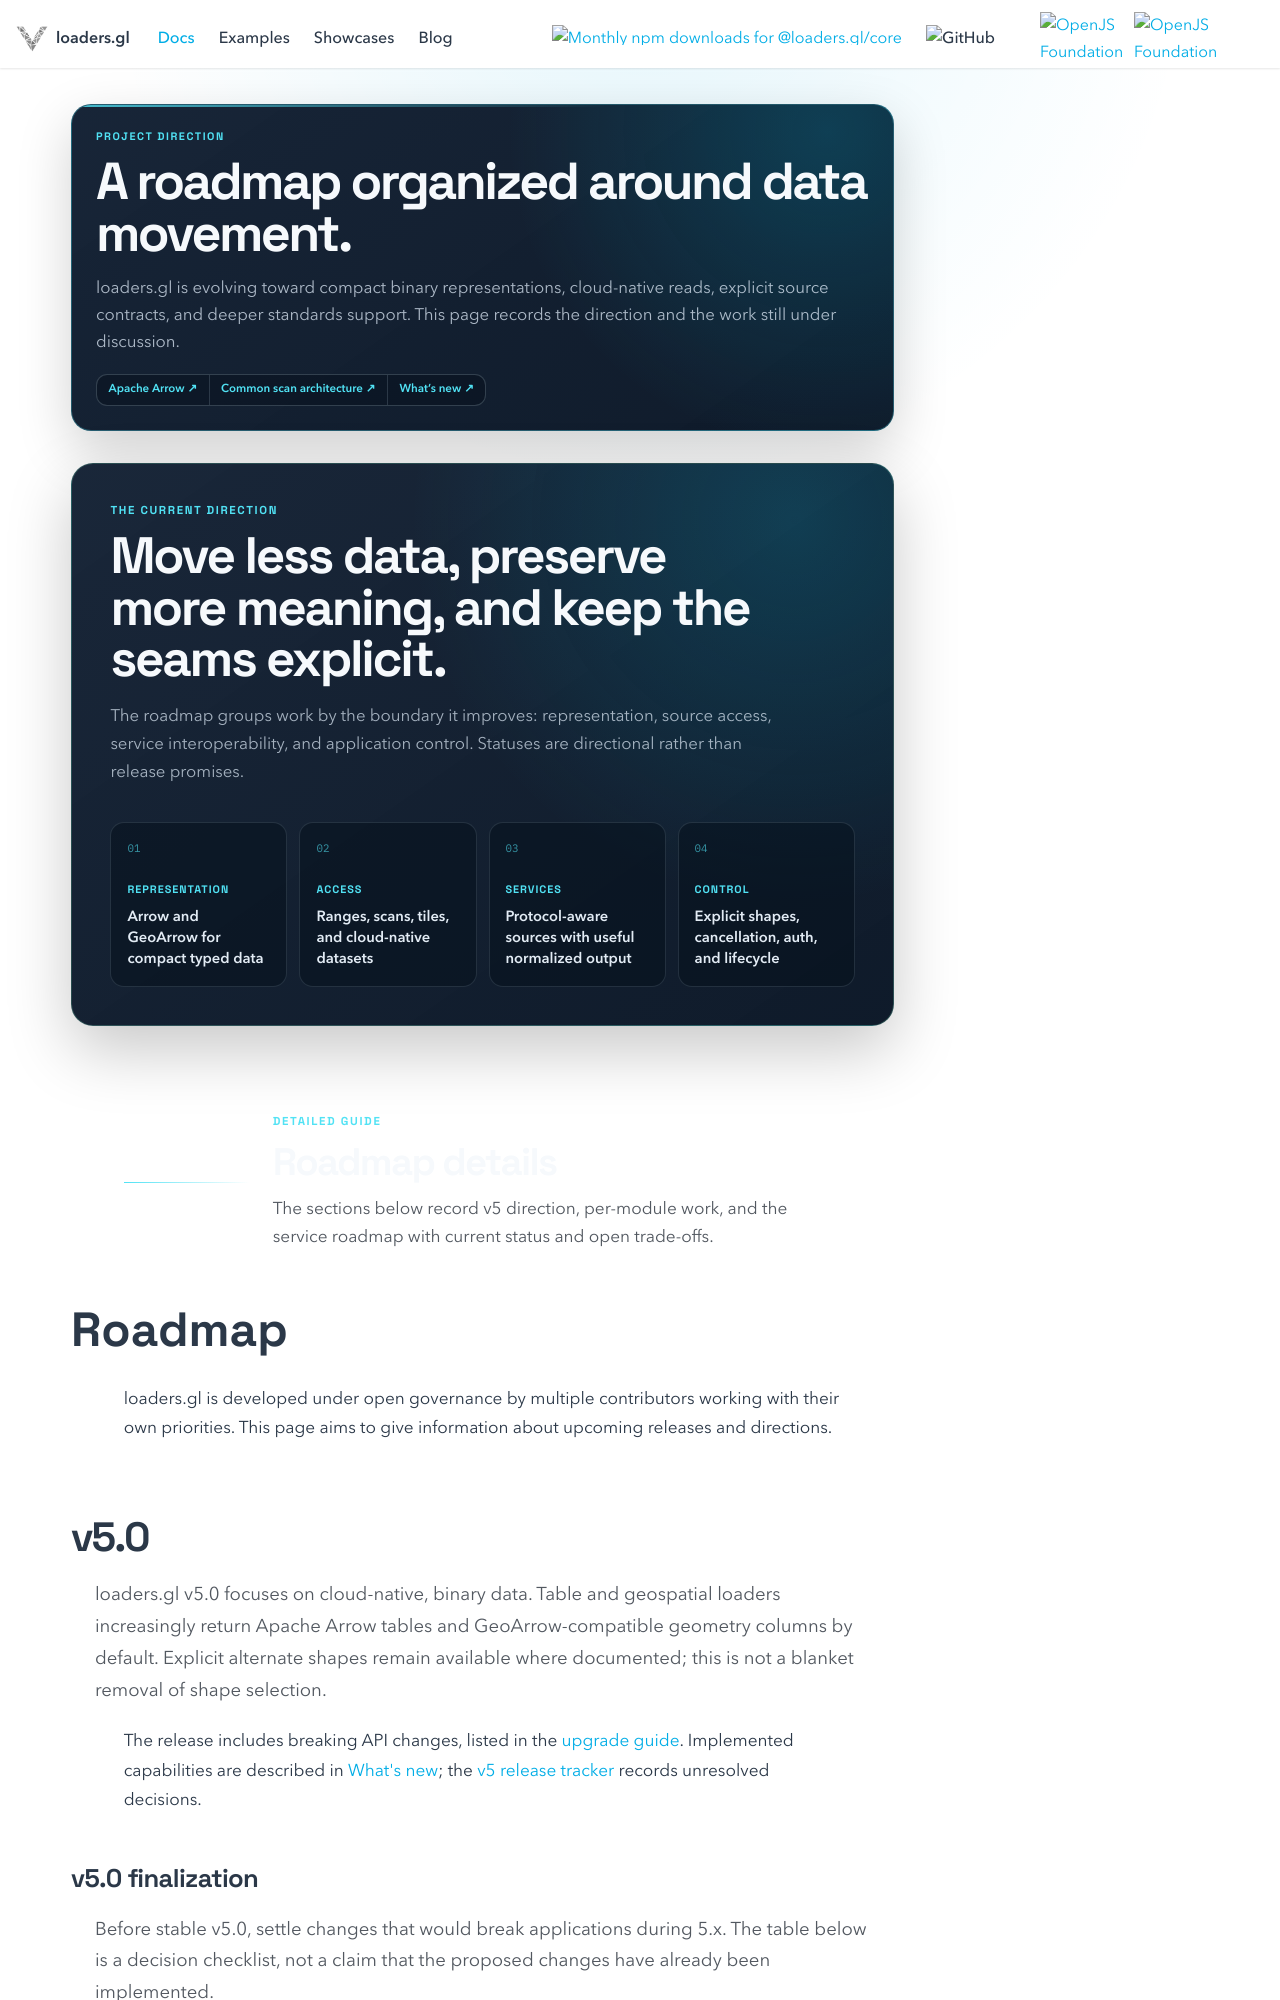

repository: visgl/loaders.gl · page: docs/roadmap.html · generator: docusaurus

# Roadmap

What's Next for Apache Arrow in Javascript

There are a lot of features we'd like to add over the next few Javascript releases:

* **Inline predicates**: Function calls in the inner loop of a scan over millions of records can be very expensive. We can potentially save that time by generating a new scan function with the predicates inlined when a filter i
